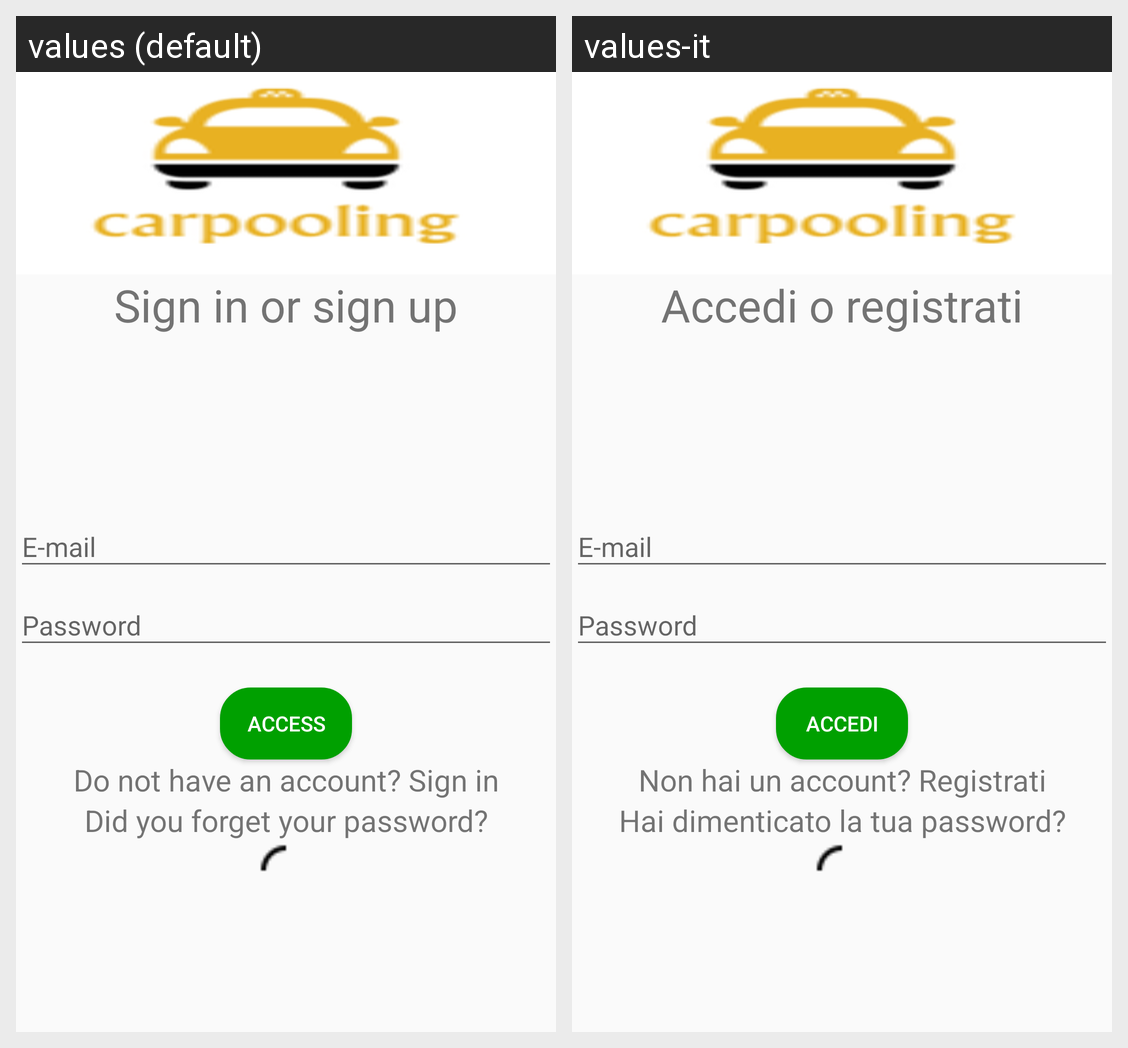

The same Android screen rendered under two of its app's locales, left to right. List the strings drawn on it with the default value and each locale's translation.
Android screen res/layout/activity_login.xml rendered under 2 locales, left to right: values (default), values-it. Device: Nexus 5 (rendered at 1080×1920; each locale shown at half size, 540×960, under a caption strip naming it); theme FullScreen.
Strings drawn on this screen, with the default value and each locale's value (text and hints the layout hard-codes, and strings that could not be matched under every locale, appear in the picture but are not listed):

loginString
  values: Sign in or sign up
  values-it: Accedi o registrati

Password
  values: Password
  values-it: Password

Email
  values: E-mail
  values-it: E-mail

Accedi
  values: Access
  values-it: Accedi

NonHaiUnAccount
  values: Do not have an account? Sign in
  values-it: Non hai un account? Registrati

PasswordDimenticata
  values: Did you forget your password?
  values-it: Hai dimenticato la tua password?
